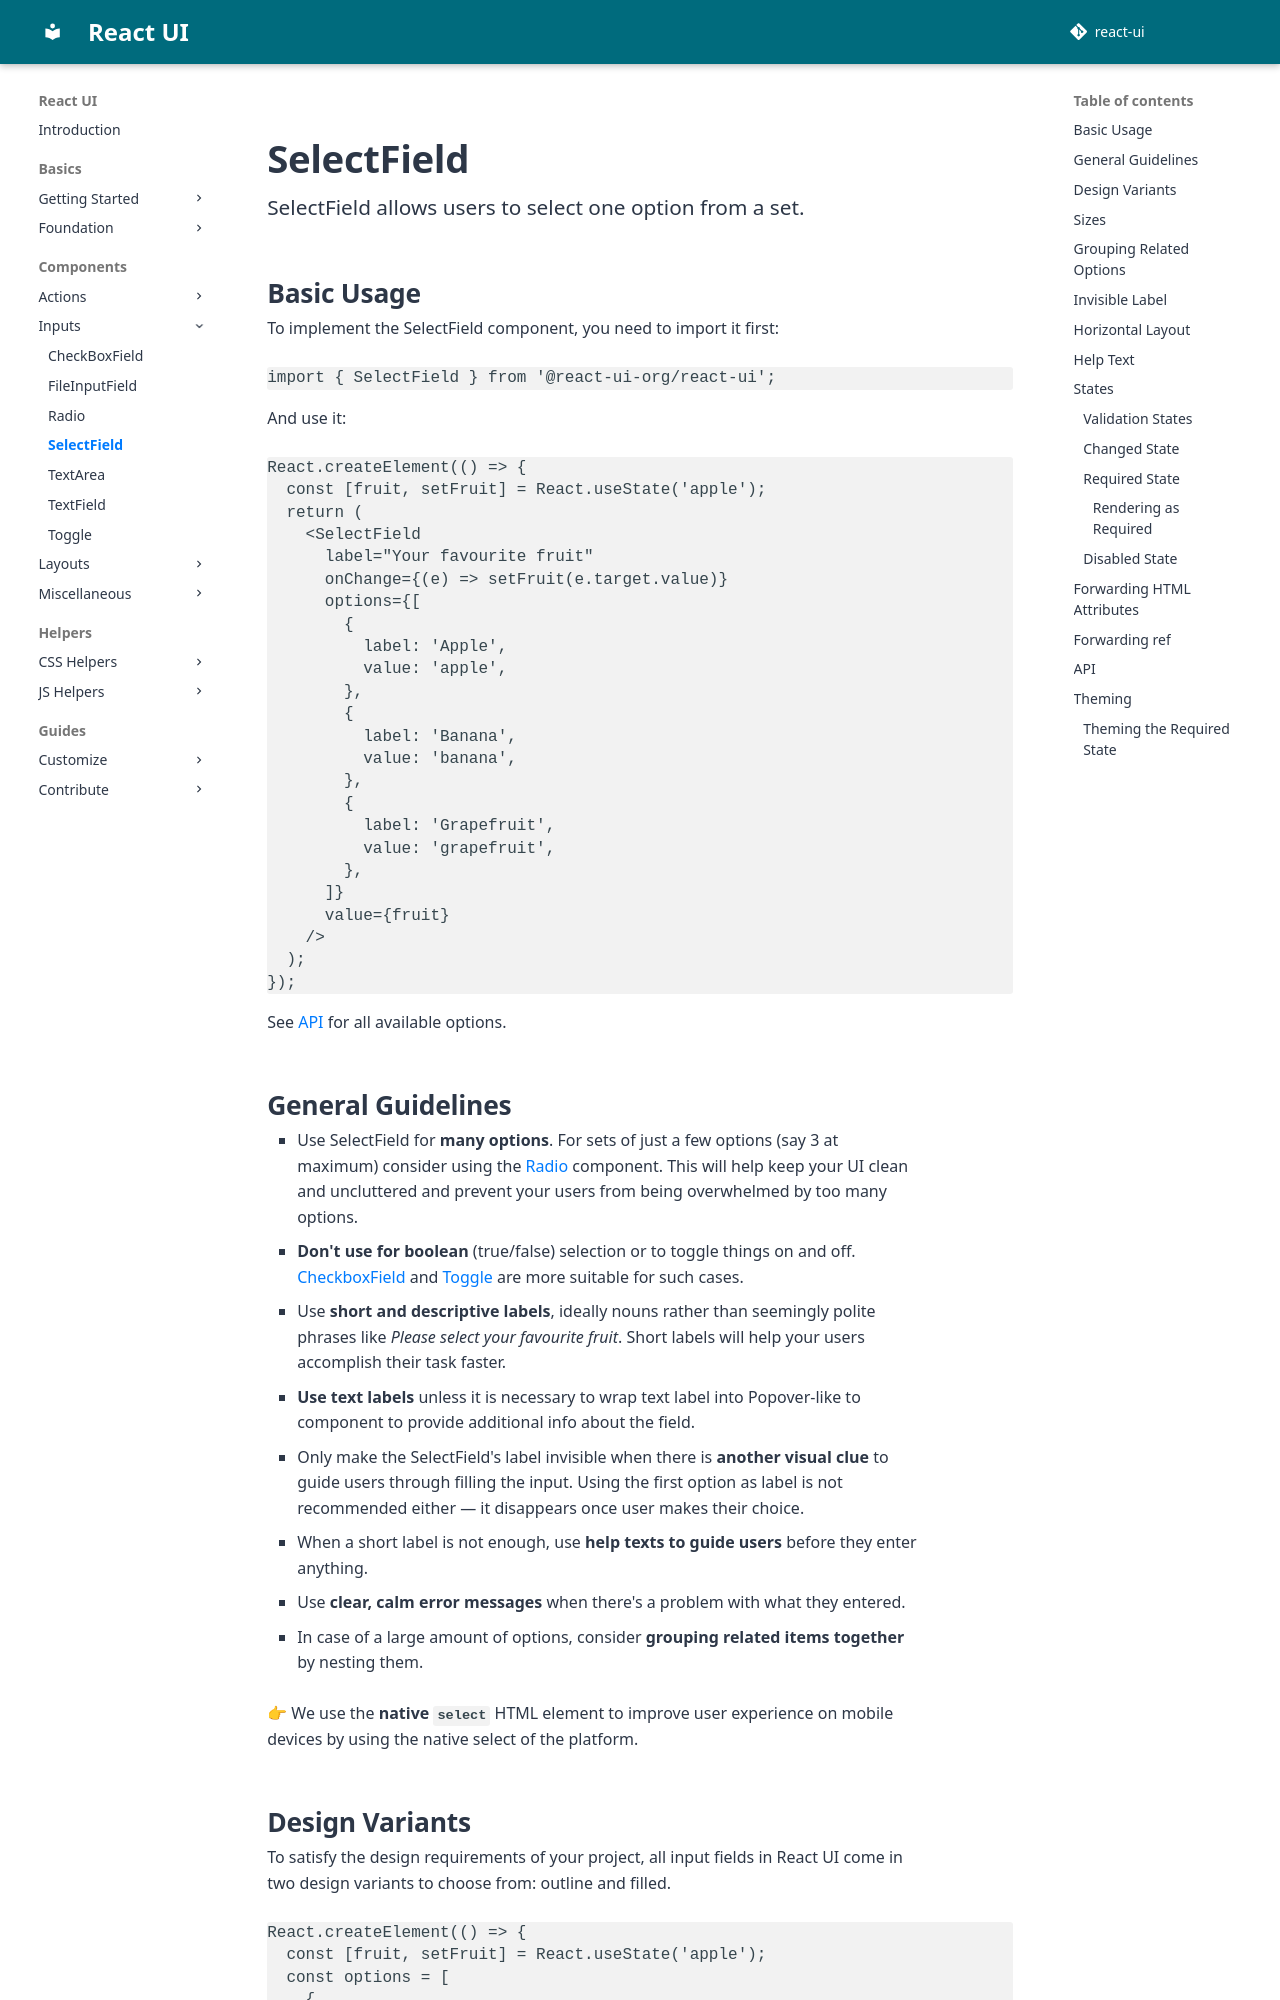

repository: react-ui-org/react-ui · page: pr-preview/pr-799/components/SelectField/index.html · generator: mkdocs

# SelectField

SelectField allows users to select one option from a set.

## Basic Usage

To implement the SelectField component, you need to import it first:

```js
import { SelectField } from '@react-ui-org/react-ui';
```

And use it:

```docoff-react-preview
React.createElement(() => {
  const [fruit, setFruit] = React.useState('apple');
  return (
    <SelectField
      label="Your favourite fruit"
      onChange={(e) => setFruit(e.target.value)}
      options={[
        {
          label: 'Apple',
          value: 'apple',
        },
        {
          label: 'Banana',
          value: 'banana',
        },
        {
          label: 'Grapefruit',
          value: 'grapefruit',
        },
      ]}
      value={fruit}
    />
  );
});
```

See [API](#api) for all available options.
